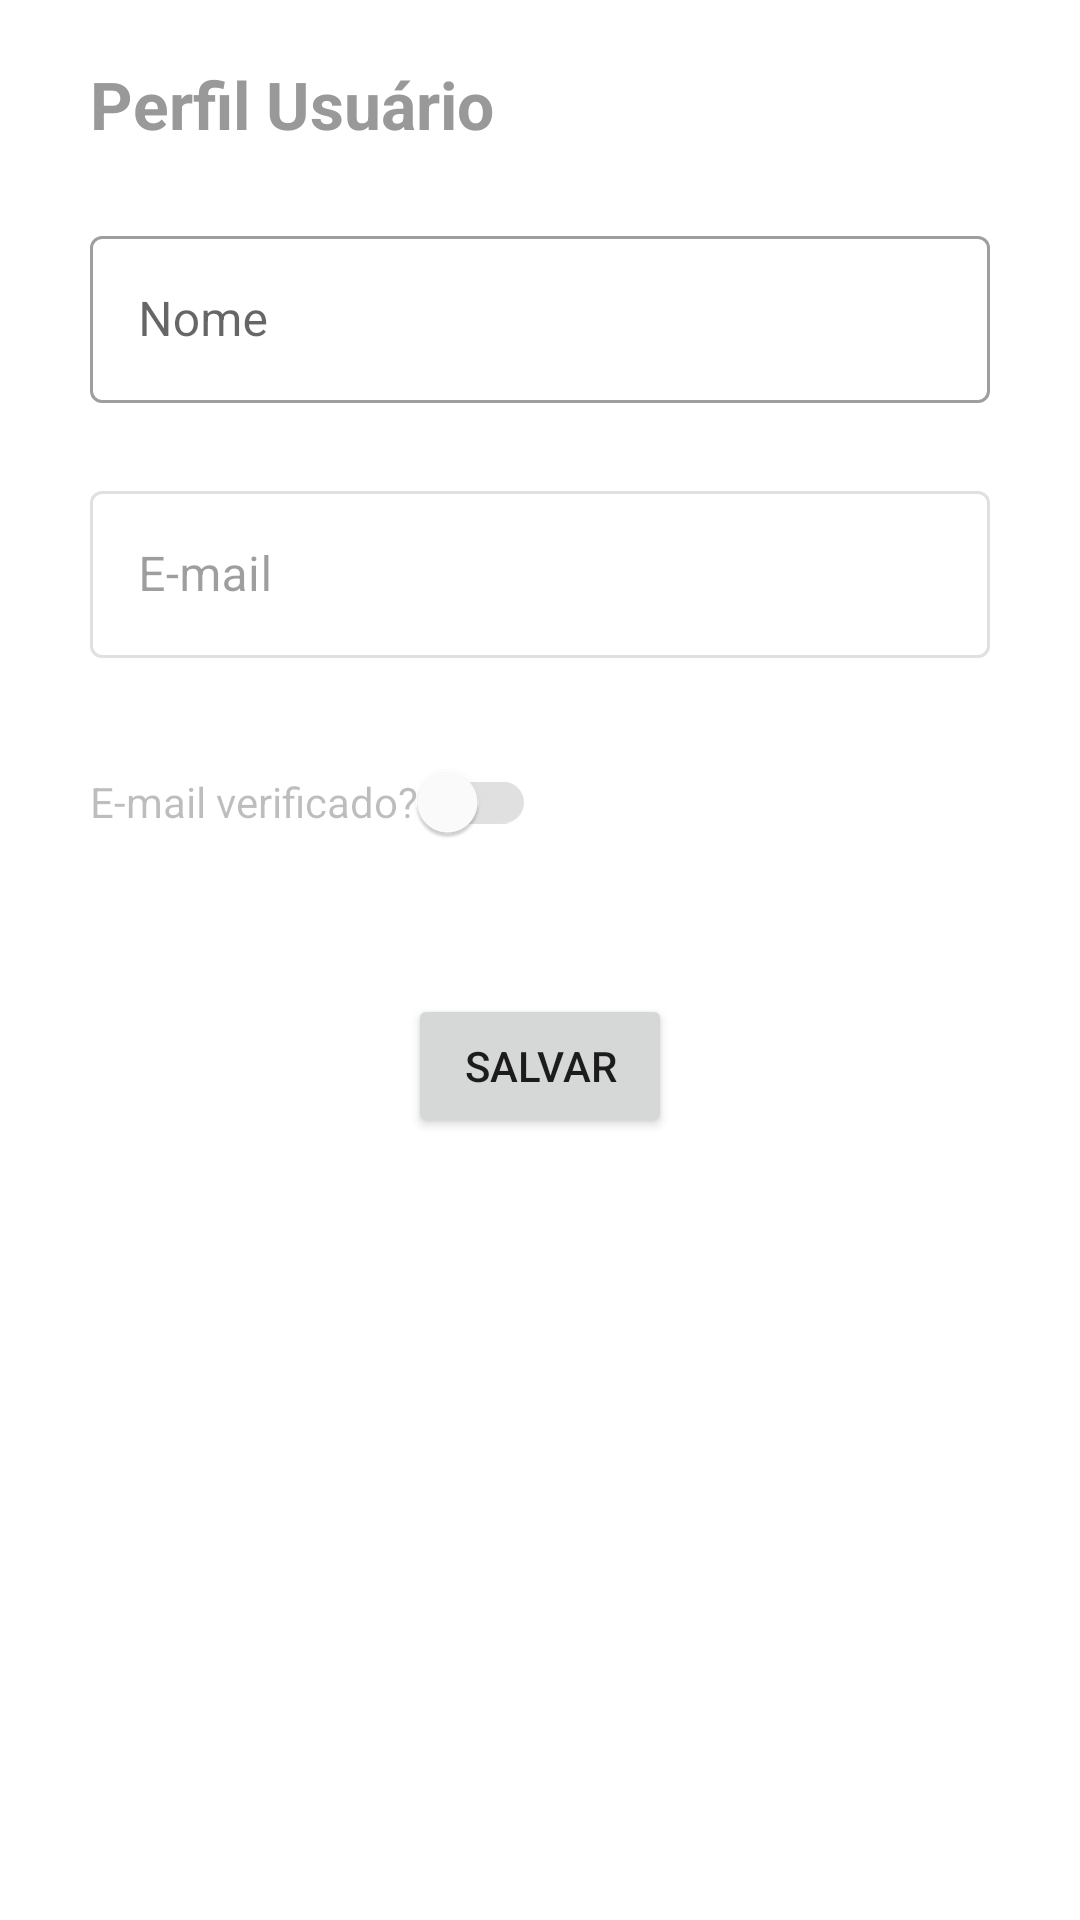

Android layout source for this screen:
<!-- AndroidManifest.xml: application theme Theme.FiapNotas -->
<!-- res/layout/activity_perfil.xml -->
<?xml version="1.0" encoding="utf-8"?>
<androidx.constraintlayout.widget.ConstraintLayout
    xmlns:android="http://schemas.android.com/apk/res/android"
    xmlns:app="http://schemas.android.com/apk/res-auto"
    android:layout_width="match_parent"
    android:layout_height="match_parent">

    <TextView
        android:id="@+id/textViewLabel"
        android:layout_width="wrap_content"
        android:layout_height="wrap_content"
        android:layout_marginTop="20dp"
        android:text="@string/perfil_usuario"
        android:textColor="@color/fiapLabel"
        android:textSize="22sp"
        android:textStyle="bold"
        app:layout_constraintStart_toStartOf="@id/inputLayoutEmail"
        app:layout_constraintTop_toTopOf="parent" />

    <com.google.android.material.textfield.TextInputLayout
        android:id="@+id/inputLayoutNome"
        style="@style/Widget.MaterialComponents.TextInputLayout.OutlinedBox"
        android:layout_width="match_parent"
        android:layout_height="wrap_content"
        android:hint="@string/nome"
        android:layout_marginStart="30dp"
        android:layout_marginEnd="30dp"
        android:layout_marginTop="24dp"
        app:startIconDrawable="@drawable/ic_baseline_person_2_24"
        app:startIconContentDescription="@string/nome"
        app:layout_constraintEnd_toEndOf="parent"
        app:layout_constraintStart_toStartOf="parent"
        app:layout_constraintTop_toBottomOf="@+id/textViewLabel">

        <com.google.android.material.textfield.TextInputEditText
            android:id="@+id/editTextNome"
            android:layout_width="match_parent"
            android:layout_height="wrap_content" />

    </com.google.android.material.textfield.TextInputLayout>

    <com.google.android.material.textfield.TextInputLayout
        android:id="@+id/inputLayoutEmail"
        style="@style/Widget.MaterialComponents.TextInputLayout.OutlinedBox"
        android:layout_width="match_parent"
        android:layout_height="wrap_content"
        android:hint="@string/email"
        android:layout_marginStart="30dp"
        android:layout_marginEnd="30dp"
        android:layout_marginTop="24dp"
        app:startIconDrawable="@drawable/ic_baseline_email_24"
        app:startIconContentDescription="@string/email"
        android:enabled="false"
        app:layout_constraintEnd_toEndOf="parent"
        app:layout_constraintStart_toStartOf="parent"
        app:layout_constraintTop_toBottomOf="@+id/inputLayoutNome">

        <com.google.android.material.textfield.TextInputEditText
            android:id="@+id/editTextEmail"
            android:layout_width="match_parent"
            android:layout_height="wrap_content" />

    </com.google.android.material.textfield.TextInputLayout>

    <com.google.android.material.switchmaterial.SwitchMaterial
        android:id="@+id/switchEmailVerificado"
        android:layout_width="wrap_content"
        android:layout_height="wrap_content"
        android:enabled="false"
        android:layout_marginTop="24dp"
        app:layout_constraintStart_toStartOf="@+id/inputLayoutEmail"
        app:layout_constraintTop_toBottomOf="@+id/inputLayoutEmail"
        android:text="@string/e_mail_verificado"/>


    <Button
        android:id="@+id/buttonSalvar"
        android:layout_width="wrap_content"
        android:layout_height="wrap_content"
        android:layout_marginTop="40dp"
        android:text="@string/salvar"
        app:layout_constraintEnd_toEndOf="parent"
        app:layout_constraintStart_toStartOf="parent"
        app:layout_constraintTop_toBottomOf="@+id/switchEmailVerificado" />


</androidx.constraintlayout.widget.ConstraintLayout>
<!-- resources referenced by this layout -->
<resources>
  <color name="fiapLabel">#999999</color>
  <string name="e_mail_verificado">E-mail verificado?</string>
  <string name="email">E-mail</string>
  <string name="nome">Nome</string>
  <string name="perfil_usuario">Perfil Usuário</string>
  <string name="salvar">Salvar</string>
  <style name="Theme.FiapNotas" parent="Theme.MaterialComponents.DayNight.DarkActionBar">
          
          <item name="colorPrimary">@color/fiapPrimary</item>
          <item name="colorPrimaryVariant">@color/fiapPrimaryVariant</item>
          <item name="colorOnPrimary">@color/white</item>
          
          <item name="colorSecondary">@color/teal_200</item>
          <item name="colorSecondaryVariant">@color/teal_700</item>
          <item name="colorOnSecondary">@color/black</item>
          
          <item name="android:statusBarColor" tools:targetApi="l">?attr/colorPrimaryVariant</item>
          
      </style>
  <color name="fiapPrimary">#ED145B</color>
  <color name="fiapPrimaryVariant">#C1104C</color>
  <color name="white">#FFFFFFFF</color>
  <color name="teal_200">#FF03DAC5</color>
  <color name="teal_700">#FF018786</color>
  <color name="black">#FF000000</color>
</resources>
